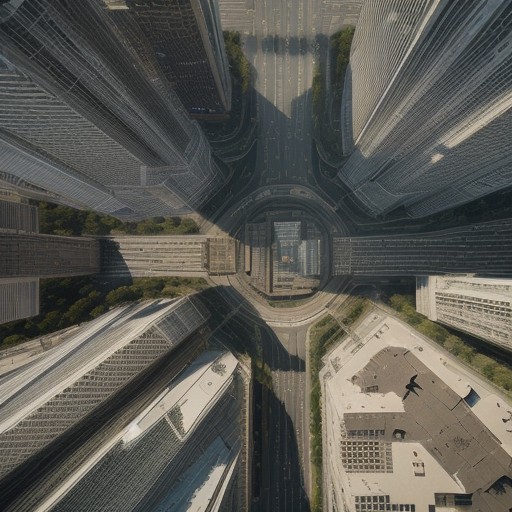
Generation parameters embedded in this image by AUTOMATIC1111 Stable Diffusion web UI or a fork of it (Forge, ...) (PNG 'parameters' text chunk):
Top-down drone satellite view, urban landscape, like google map satellite images, urban landscape, realistic, cinematic lighting, day, atmospheric perspective, immersive, skyscrapers
Steps: 20, Sampler: Euler a, CFG scale: 7, Seed: 2570216263, Size: 512x512, Model hash: d7fc69397d, Model: realisticVisionV50_v50VAE, Version: v1.5.1